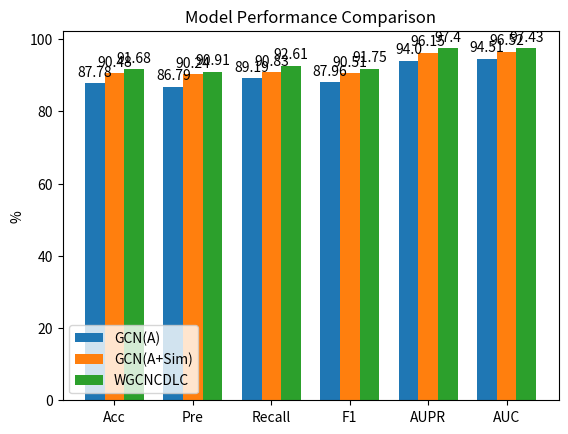

Reproduce this figure in Python.
import matplotlib.pyplot as plt
import numpy as np

# 数据
categories = ['Acc', 'Pre', 'Recall', 'F1', 'AUPR', 'AUC']
gcn_a = [87.78, 86.79, 89.19, 87.96, 94.00, 94.51]
gcn_a_sim = [90.48, 90.24, 90.83, 90.51, 96.15, 96.52]
wgcncdlc = [91.68, 90.91, 92.61, 91.75, 97.40, 97.43]

# 设置柱状图的位置
x = np.arange(len(categories))
width = 0.25

# 创建柱状图
fig, ax = plt.subplots()
rects1 = ax.bar(x - width, gcn_a, width, label='GCN(A)')
rects2 = ax.bar(x, gcn_a_sim, width, label='GCN(A+Sim)')
rects3 = ax.bar(x + width, wgcncdlc, width, label='WGCNCDLC')

# 添加数值标签
def autolabel(rects):
    for rect in rects:
        height = rect.get_height()
        ax.annotate('{}'.format(height),
                    xy=(rect.get_x() + rect.get_width() / 2, height),
                    xytext=(0, 3),  # 3 points vertical offset
                    textcoords="offset points",
                    ha='center', va='bottom')

autolabel(rects1)
autolabel(rects2)
autolabel(rects3)

# 添加一些文本用于标签、标题和自定义x轴刻度等
ax.set_ylabel('%')
ax.set_title('Model Performance Comparison')
ax.set_xticks(x)
ax.set_xticklabels(categories)
ax.legend()

# 显示图表
plt.show()
